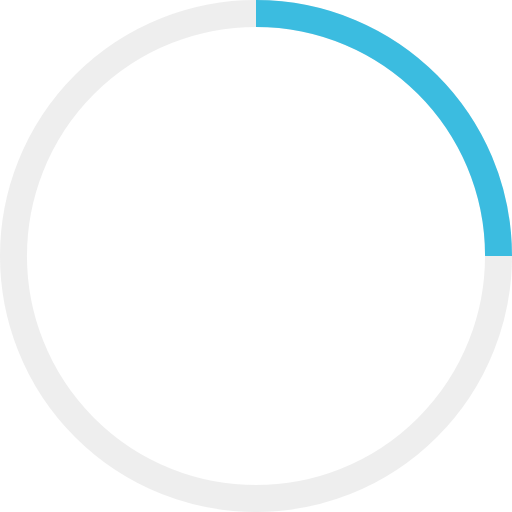
t = 0.00 s
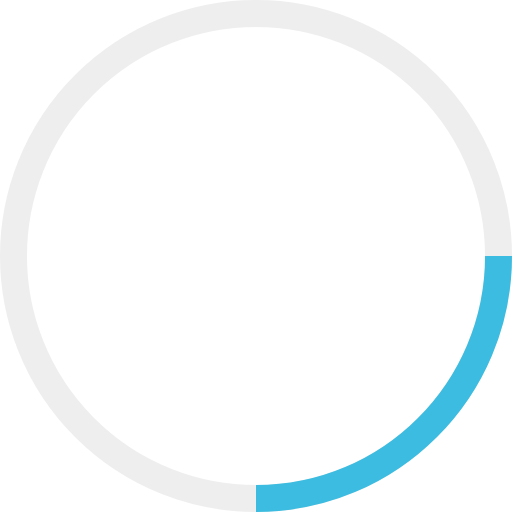
t = 0.25 s
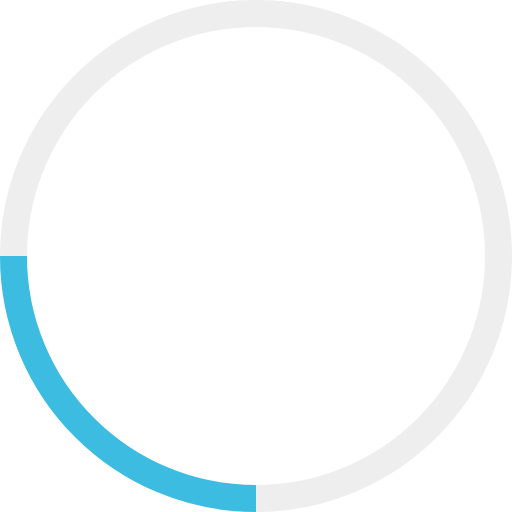
t = 0.50 s
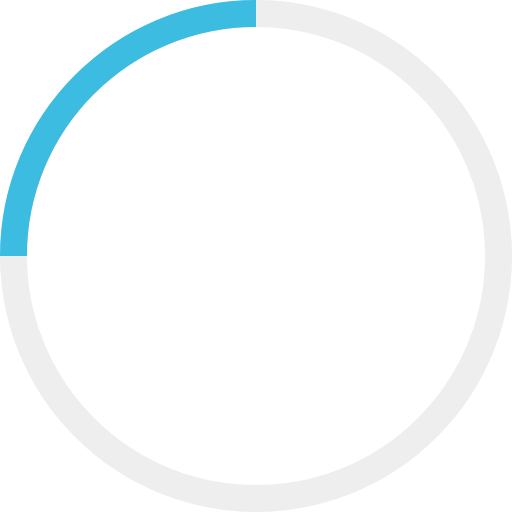
t = 0.75 s

The animated SVG that drew these frames (rendered in a browser with its animation timeline set to each time). Animation: 1 SMIL element (animateTransform=1); one cycle of 1.00 s, repeats indefinitely.

<!-- By Sam Herbert (@sherb), for everyone. More @ http://goo.gl/7AJzbL -->
<svg width="38" height="38" viewBox="0 0 38 38" xmlns="http://www.w3.org/2000/svg">
    <g fill="none" fill-rule="evenodd">
        <g transform="translate(1 1)" stroke-width="2">
            <circle stroke-opacity=".5" cx="18" cy="18" r="18" stroke="#ddd"/>
            <path d="M36 18c0-9.94-8.06-18-18-18" stroke="#3bbce0">
                <animateTransform
                    attributeName="transform"
                    type="rotate"
                    from="0 18 18"
                    to="360 18 18"
                    dur="1s"
                    repeatCount="indefinite"/>
            </path>
        </g>
    </g>
</svg>
